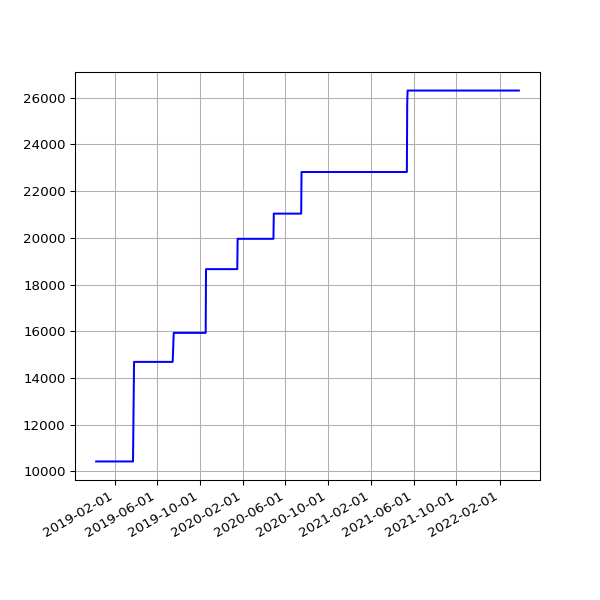

The table this chart was drawn from, first rows:
date, value
2018-12-10 06:27:57 +0000, 10424
2018-12-13 06:31:09 +0000, 10424
2018-12-16 06:21:57 +0000, 10424
2018-12-19 06:31:52 +0000, 10424
2018-12-22 06:31:39 +0000, 10424
2018-12-25 06:50:52 +0000, 10424
2018-12-28 07:09:18 +0000, 10424
2019-01-01 06:51:12 +0000, 10424
2019-01-04 07:45:52 +0000, 10424
2019-01-07 06:36:52 +0000, 10424
2019-01-10 07:00:20 +0000, 10424
2019-01-13 06:51:08 +0000, 10424
2019-01-16 06:18:52 +0000, 10424
2019-01-25 06:27:52 +0000, 10424
2019-01-28 06:20:04 +0000, 10424
2019-02-01 06:43:11 +0000, 10424
2019-02-04 06:46:59 +0000, 10424
2019-02-07 06:28:15 +0000, 10424
2019-02-10 07:01:57 +0000, 10424
2019-02-13 06:35:54 +0000, 10424
2019-02-19 07:05:30 +0000, 10424
2019-02-22 06:55:53 +0000, 10424
2019-02-25 06:38:05 +0000, 10424
2019-03-01 06:43:32 +0000, 10424
2019-03-04 07:01:27 +0000, 10424
2019-03-07 07:15:07 +0000, 10424
2019-03-10 06:41:23 +0000, 10424
2019-03-13 06:35:04 +0000, 10424
2019-03-16 06:34:51 +0000, 10424
2019-03-19 06:42:23 +0000, 10424
2019-03-22 06:58:13 +0000, 10424
2019-03-25 06:50:58 +0000, 10424
2019-03-28 07:47:59 +0000, 14687
2019-04-01 07:40:45 +0100, 14687
2019-04-04 06:42:25 +0100, 14687
2019-04-07 06:51:48 +0100, 14687
2019-04-10 06:56:15 +0100, 14687
2019-04-16 11:24:05 +0100, 14687
2019-04-19 07:16:50 +0100, 14687
2019-04-22 07:00:26 +0100, 14687
2019-05-01 07:20:31 +0100, 14687
2019-05-04 07:15:27 +0100, 14687
2019-05-07 07:29:37 +0100, 14687
2019-05-10 07:10:29 +0100, 14687
2019-05-13 07:01:24 +0100, 14687
2019-05-16 07:14:22 +0100, 14687
2019-05-19 06:46:07 +0100, 14687
2019-06-13 07:03:22 +0100, 14687
2019-06-16 06:39:01 +0100, 14687
2019-06-19 06:09:05 +0100, 14687
2019-06-22 06:26:55 +0100, 14687
2019-06-25 06:11:17 +0100, 14687
2019-07-01 06:48:57 +0100, 14687
2019-07-04 07:07:36 +0100, 14687
2019-07-07 06:57:19 +0100, 14687
2019-07-10 06:59:56 +0100, 14687
2019-07-13 07:03:15 +0100, 14687
2019-07-16 06:54:44 +0100, 14687
2019-07-19 07:03:46 +0100, 15930
2019-07-22 07:26:34 +0100, 15930
... 946 more rows
